17-way image classification set "datasetpreprocesado" from GitHub (oscar1485/Clasificacion_Alada); label vocabulary: cathartes AURA, coereba flaveola, coragyps atratus, crotophaga sulcirostris, cyanocorax YNCAS, snowy egret, FALCO peregrinus, FALCO sparverius, hirundo rustica, pandion haliaetus, pilherodius pileatus, pitangus sulphuratus, pyrrhomyias cinnamomeus, rynchops NIGER, setophaga FUSCA, synallaxis azarae, tyrannus melancholicus.

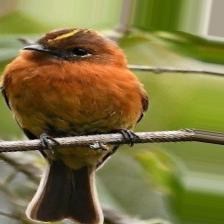
Label: pyrrhomyias cinnamomeus

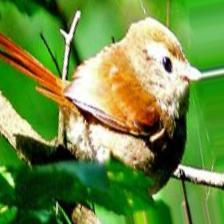
Label: synallaxis azarae

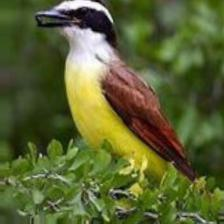
Label: pitangus sulphuratus

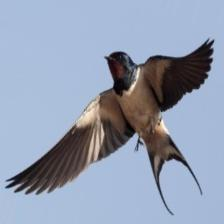
Label: hirundo rustica

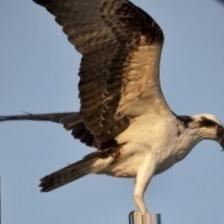
Label: pandion haliaetus

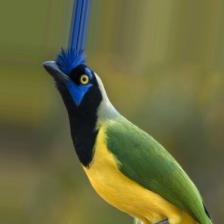
Label: cyanocorax YNCAS
